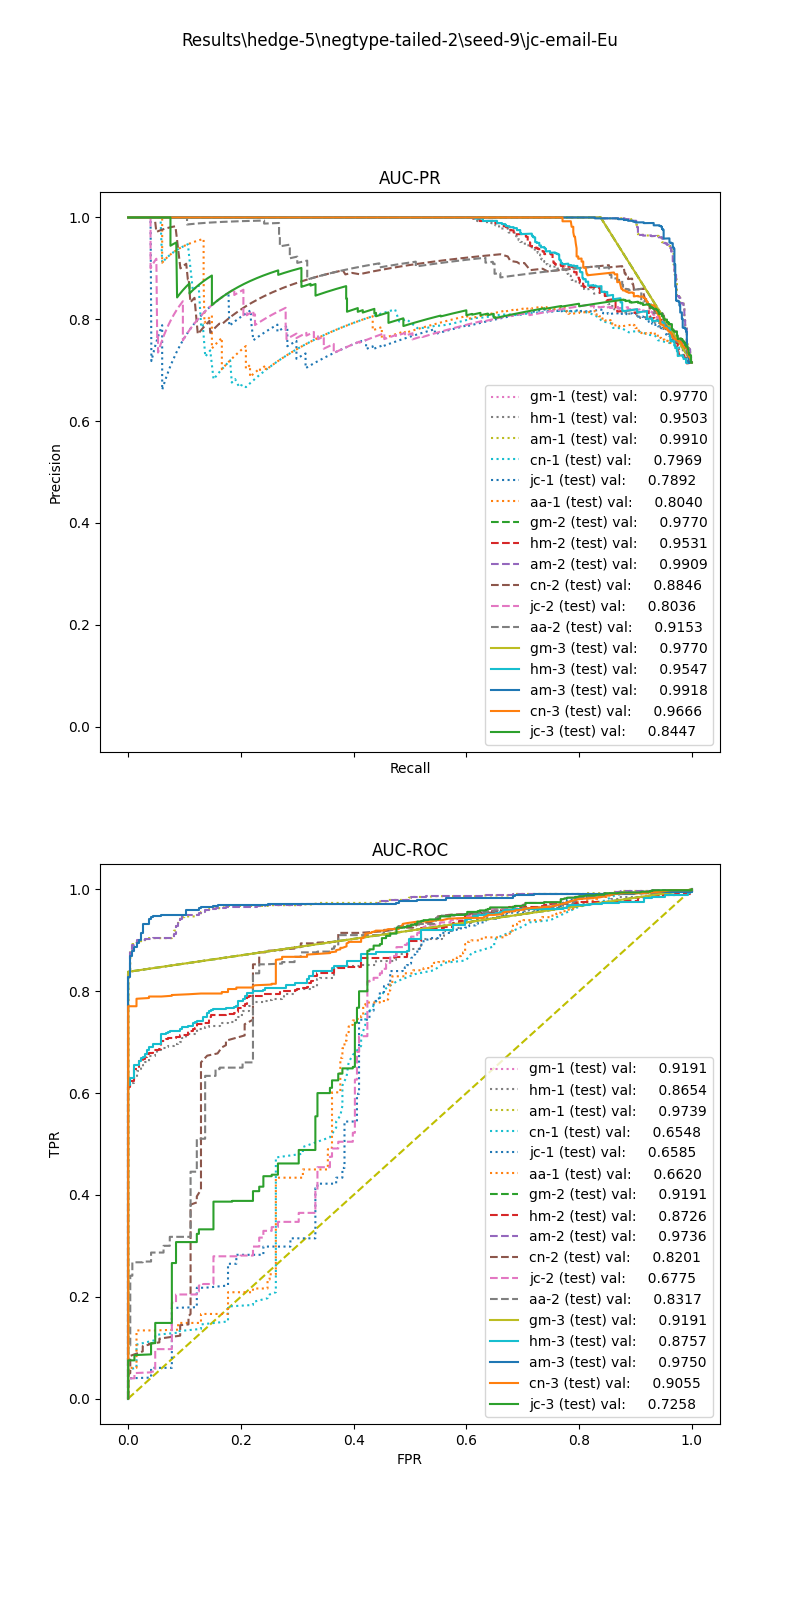

The data file committed next to this chart (first rows):
, input_dim1, pred_dim1, input_dim2, pred_dim2, input_dim3, pred_dim3, label
0, 12.46, 1.0, 1.017, 1.0, 0.01835, 1.0, 1.0
1, 12.05, 1.0, 1.087, 1.0, 0.02395, 1.0, 1.0
2, 1.629, 1.0, 0.0, 0.0, 0.0, 0.0, 1.0
3, 16.51, 1.0, 0.8781, 1.0, 0.01914, 1.0, 1.0
4, 8.489, 1.0, 1.439, 1.0, 0.04082, 1.0, 1.0
5, 9.324, 1.0, 1.049, 1.0, 0.04494, 1.0, 1.0
6, 11, 1.0, 0.9573, 1.0, 0.02395, 1.0, 1.0
7, 8.409, 1.0, 0.9803, 1.0, 0.04494, 1.0, 1.0
8, 15.37, 1.0, 0.9483, 1.0, 0.01835, 1.0, 1.0
9, 8.936, 1.0, 1.09, 1.0, 0.02312, 1.0, 1.0
10, 17.68, 1.0, 0.0, 1.0, 0.0, 1.0, 1.0
11, 9.048, 1.0, 1.017, 1.0, 0.02797, 1.0, 1.0
12, 7.626, 1.0, 0.0, 0.0, 0.0, 1.0, 1.0
13, 11.04, 1.0, 0.9224, 1.0, 0.02094, 1.0, 1.0
14, 17.41, 1.0, 0.8315, 1.0, 0.0396, 1.0, 1.0
15, 6.576, 1.0, 1.2, 1.0, 0.0, 1.0, 1.0
16, 18.89, 1.0, 0.8346, 1.0, 0.0197, 1.0, 1.0
17, 21.72, 1.0, 1.112, 1.0, 0.01439, 1.0, 1.0
18, 24.97, 1.0, 0.811, 1.0, 0.01096, 1.0, 1.0
19, 4.645, 1.0, 1.315, 1.0, 0.04651, 1.0, 1.0
20, 15.63, 1.0, 0.9076, 1.0, 0.02062, 1.0, 1.0
21, 12.26, 1.0, 0.9112, 1.0, 0.0396, 1.0, 1.0
22, 14.7, 1.0, 0.4627, 1.0, 0.0, 1.0, 1.0
23, 28.66, 1.0, 0.942, 1.0, 0.05634, 1.0, 1.0
24, 17.63, 1.0, 1.279, 1.0, 0.0354, 1.0, 1.0
25, 10.66, 1.0, 0.531, 1.0, 0.01538, 1.0, 1.0
26, 2.764, 1.0, 0.2404, 0.0, 0.01124, 1.0, 1.0
27, 8.136, 1.0, 0.915, 1.0, 0.03125, 1.0, 1.0
28, 8.374, 1.0, 1.026, 1.0, 0.02484, 1.0, 1.0
29, 15.39, 1.0, 0.9525, 1.0, 0.02439, 1.0, 1.0
30, 16.47, 1.0, 0.8215, 1.0, 0.0186, 1.0, 1.0
31, 4.392, 1.0, 1.224, 1.0, 0.0274, 1.0, 1.0
32, 13.83, 1.0, 0.9158, 1.0, 0.01695, 1.0, 1.0
33, 20.54, 1.0, 0.0, 1.0, 0.0, 1.0, 1.0
34, 17.85, 1.0, 0.9154, 1.0, 0.03448, 1.0, 1.0
35, 7.875, 1.0, 1.391, 1.0, 0.1053, 1.0, 1.0
36, 26.77, 1.0, 0.794, 1.0, 0.01674, 1.0, 1.0
37, 17.41, 1.0, 0.8153, 1.0, 0.01613, 1.0, 1.0
38, 15.83, 1.0, 0.0, 0.0, 0.0, 1.0, 1.0
39, 9.524, 1.0, 0.9745, 1.0, 0.0197, 1.0, 1.0
40, 35.2, 1.0, 0.5509, 1.0, 0.03125, 1.0, 1.0
41, 7.853, 1.0, 0.2212, 0.0, 0.006329, 1.0, 1.0
42, 21.77, 1.0, 0.9538, 1.0, 0.01471, 1.0, 1.0
43, 3.46, 1.0, 1.479, 1.0, 0.125, 1.0, 1.0
44, 21.62, 1.0, 0.784, 1.0, 0.03846, 1.0, 1.0
45, 16.84, 1.0, 1.008, 1.0, 0.0, 1.0, 1.0
46, 17.43, 1.0, 1.251, 1.0, 0.125, 1.0, 1.0
47, 0.7689, 1.0, 0.0, 0.0, 0.0, 1.0, 1.0
48, 11.48, 1.0, 0.8555, 1.0, 0.02062, 1.0, 1.0
49, 20.92, 1.0, 0.0, 1.0, 0.0, 1.0, 1.0
50, 21.77, 1.0, 0.9156, 1.0, 0.02581, 1.0, 1.0
51, 1.471, 1.0, 1.705, 1.0, 0.03636, 1.0, 1.0
52, 7.685, 1.0, 1.135, 1.0, 0.04651, 1.0, 1.0
53, 4.469, 1.0, 0.0, 0.0, 0.0, 1.0, 1.0
54, 24.67, 1.0, 0.1961, 1.0, 0.0, 1.0, 1.0
55, 6.631, 1.0, 1.017, 1.0, 0.02857, 1.0, 1.0
56, 6.072, 1.0, 1.049, 1.0, 0.03279, 1.0, 1.0
57, 9.147, 1.0, 0.964, 1.0, 0.03738, 1.0, 1.0
58, 5.317, 1.0, 1.226, 1.0, 0.0, 1.0, 1.0
59, 21.46, 1.0, 0.8161, 1.0, 0.0181, 1.0, 1.0
... 891 more rows
